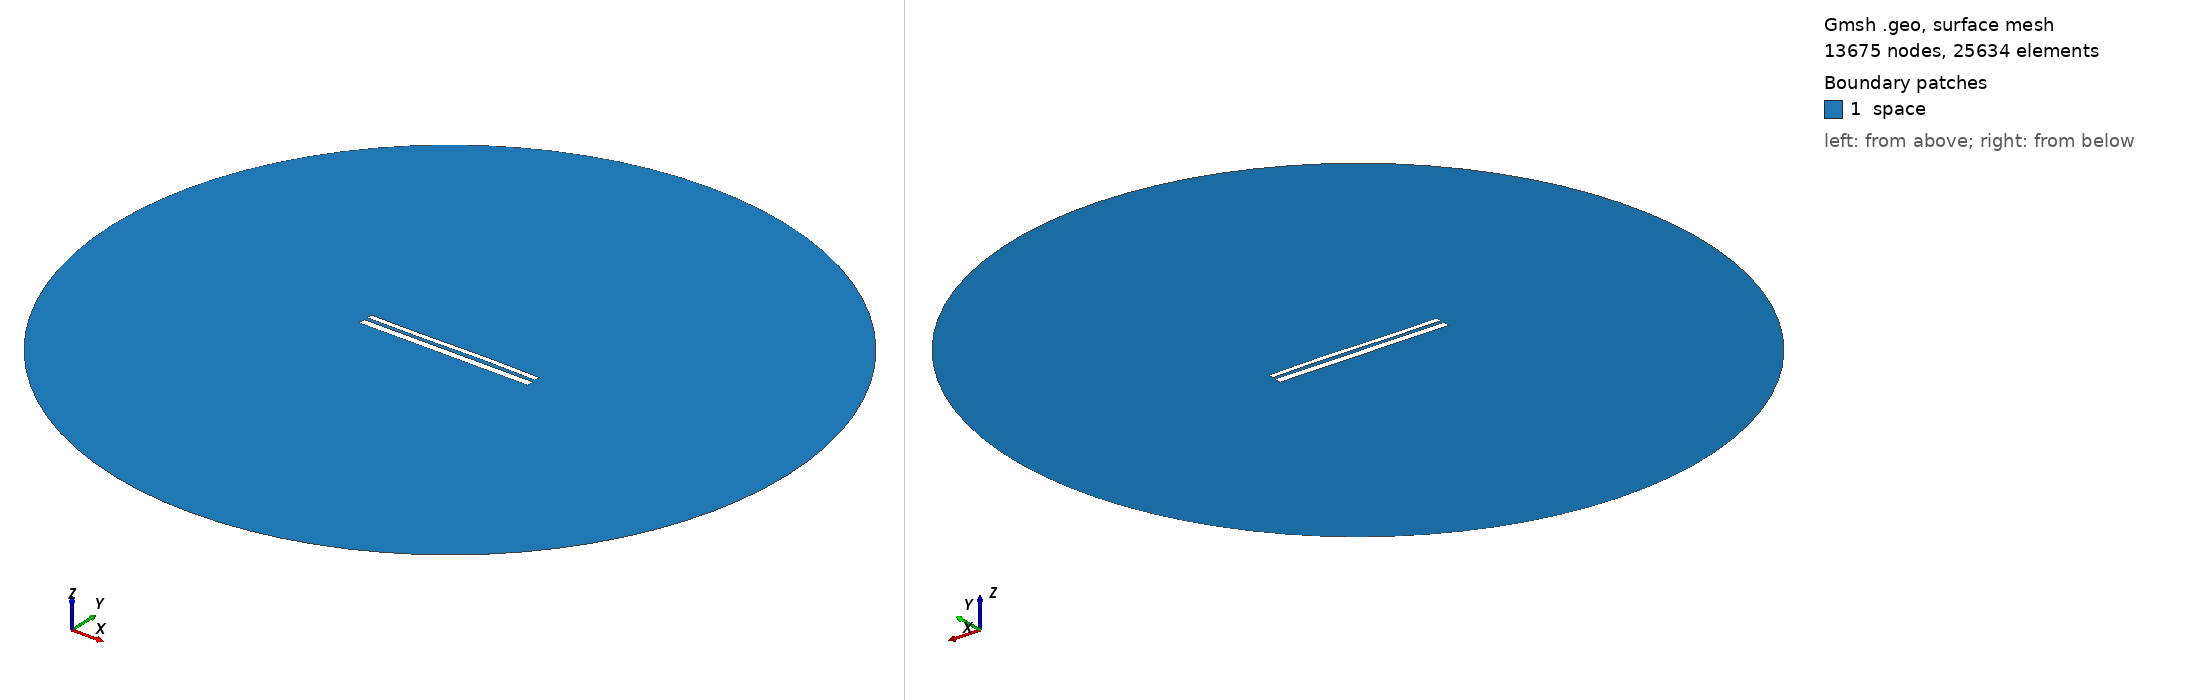

Gmsh geometry script, surface-meshed: 13675 nodes, 25634 surface elements. Boundary patches (legend numbers): 1 space. Left view from above one corner, right view from below the opposite corner. Legend entries are the model's physical surfaces. The drawing asked Gmsh for element sizes between 1% and 20% of the model's largest extent; the script's own settings can give other sizes.

=== 10453.geo (drawn) ===
//---------------------------------------
// Geometry kernel
//---------------------------------------

SetFactory("OpenCASCADE");



//---------------------------------------
// Parameters of the geometry
//---------------------------------------

// Overetch of the upper plate
overetch = 0.375;

// Distance between the plates
distance = 1.75;

// Discretization over the x axis (for the deformation)
nx = 50; 

// Length of the plate
L = 100 - overetch; 

// Number of modes
n = 4; 

// 1st mode coefficient
coeff(1) = 0.07499999999999998;
beta(1) = 0.596864 * 3.1415926535 / L;

// 2nd mode coefficient
coeff(2) = 0.07499999999999998;
beta(2) = 1.49418 * 3.1415926535 / L;

// 3rd mode coefficient
coeff(3) = -0.15;
beta(3) = 2.50025 * 3.1415926535 / L;

// 4th mode coefficient
coeff(4) = 0.0;
beta(4) = 3.49999 * 3.1415926535 / L;



//---------------------------------------
// Upper plate (deformed rectangle)
//---------------------------------------

// Coordiantes of the upper plate
xmin = -50;
xmax = 50 - overetch;

// Height of the upper plate
yheight = 4 - 2 * overetch;

// Indexes of the points
UpperID[] = {};
LowerID[] = {};
LeftID[] = {};
RightID[] = {};

// Point index
p = 1;

// Horizontal edges
For i In {1:nx}
    x = xmin + (i-1)*(xmax - xmin)/(nx-1);

    y_bottom = distance / 2 + overetch;
    For j In {1:n}
        C = (Cosh(beta(j)*L) + Cos(beta(j)*L)) / (Sinh(beta(j)*L) + Sin(beta(j)*L));
        y_bottom  = y_bottom + coeff(j) * (Cosh(beta(j)*(x+50)) - Cos(beta(j)*(x+50)) - C * (Sinh(beta(j)*(x+50)) - Sin(beta(j)*(x+50))));
    EndFor

    y_top = y_bottom + yheight;

    Point(p) = {x, y_top, 0, 1.0};
    UpperID[i] = p;
    p = p + 1;

    Point(p) = {x, y_bottom, 0, 1.0};
    LowerID[i] = p;
    p = p + 1;
EndFor

// Create point lists
UpperPts[] = {}; LowerPts[] = {};
For i In {1:nx}
  UpperPts[] += {UpperID[i]};
  LowerPts[] += {LowerID[i]};
EndFor

// Build splines
Spline(1) = {UpperPts[]};
Spline(2) = {LowerPts[]};
Line(3) = {LowerPts[nx-1], UpperPts[nx-1]};
Line(4) = {LowerPts[0], UpperPts[0]};

// Build the plane surface
Curve Loop(1) = {2, 3, -1, -4};
Plane Surface(1) = {1};



//---------------------------------------
// Lower plate (rectangle)
//---------------------------------------

// Vertices
Point(1001) = {-50, -1, 0, 1.0};
Point(1002) = { 50, -1, 0, 1.0};
Point(1003) = { 50,  -5, 0, 1.0};
Point(1004) = {-50,  -5, 0, 1.0};

// Edges
Line(5) = {1001, 1002};
Line(6) = {1002, 1003};
Line(7) = {1003, 1004};
Line(8) = {1004, 1001};

// Plane surface
Line Loop(2) = {5, 6, 7, 8};
Plane Surface(2) = {2}; 



//---------------------------------------
// Outer (fictious) boundary
//---------------------------------------

// Points
Point(1005) = {0, 0, 0};       // Center
Point(1006) = {200, 0, 0};     // Start point
Point(1007) = {0, 200, 0};     // 90 degrees
Point(1008) = {-200, 0, 0};    // 180 degrees
Point(1009) = {0, -200, 0};    // 270 degrees

// Circle arcs (each needs start, center, end)
Circle(9) = {1006, 1005, 1007};
Circle(10) = {1007, 1005, 1008};
Circle(11) = {1008, 1005, 1009};
Circle(12) = {1009, 1005, 1006};

// Plane surface for the entire domain
Curve Loop(3) = {9, 10, 11, 12};
Surface(3) = {3};

// Subtract the plates from the whole domain to obtain the actual domain where we want to solve the equations
BooleanDifference{ Surface{3}; Delete; }{ Surface{1}; Surface{2}; Delete; }




//---------------------------------------
// Transfinite Lines/Curves
//---------------------------------------

// Set the number of points on the boundaries
r = 7;

// Plates
Transfinite Curve {1, 2} = 50*r Using Progression 1;
Transfinite Curve {3, 4} = 2*r Using Progression 1;
Transfinite Line {5, 7} = 50*r Using Progression 1;
Transfinite Line {6, 8} = 2*r Using Progression 1;

// Outer boundary
Transfinite Line {9, 10, 11, 12} = 20 Using Progression 1;



//---------------------------------------
// Physical groups
//---------------------------------------                

// Physical curves (boundaries)
Physical Line("force_segment", 10) = {2};
Physical Line("upper_plate", 11) = {1, 3, 4};
Physical Line("lower_plate", 12) = {5, 6, 7, 8};
Physical Line("boundary", 20) = {9, 10, 11, 12};

// Physical Surfaces
Physical Surface("space", 30) = {3};



//---------------------------------------
// 6. Generate the Mesh
//---------------------------------------

// 2D mesh generation
Mesh 2;
